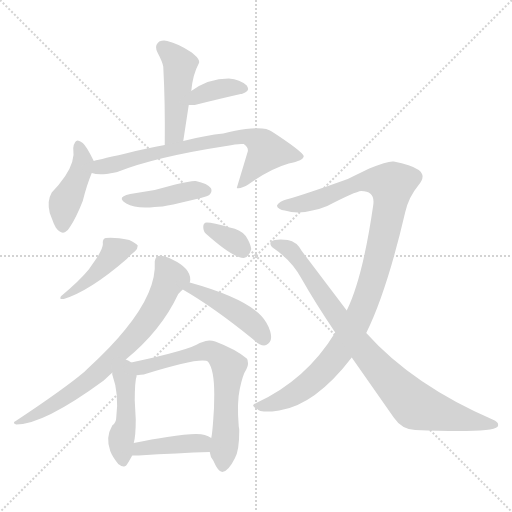
t = 0.00 s
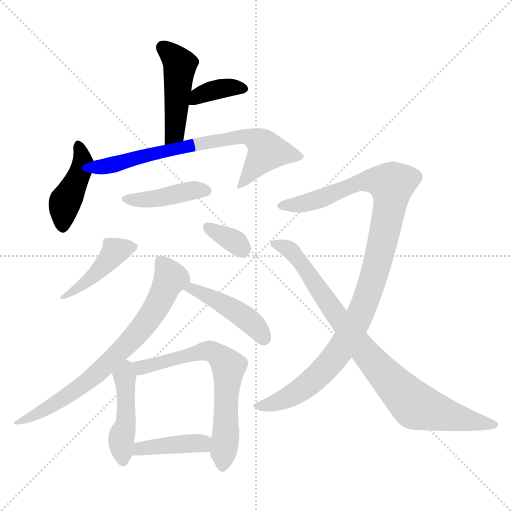
t = 1.99 s
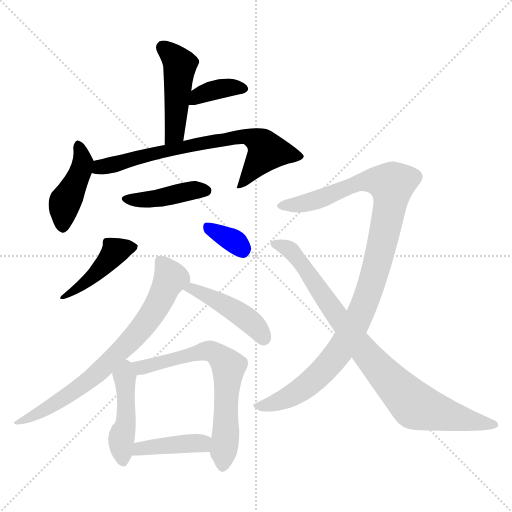
t = 3.98 s
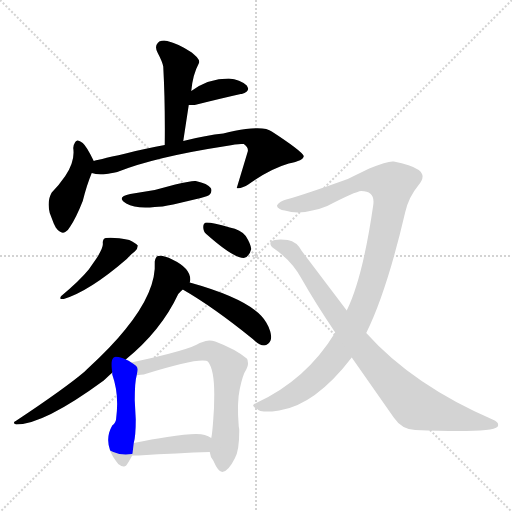
t = 5.97 s
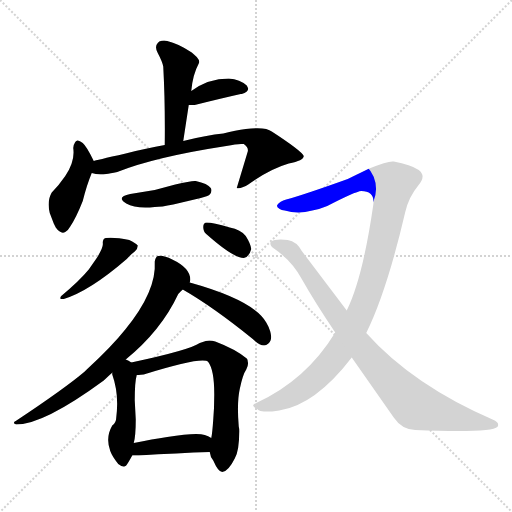
t = 7.97 s
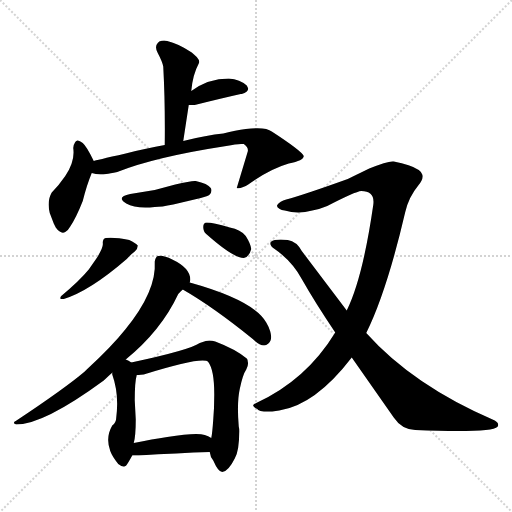
t = 9.96 s

The animated SVG that drew these frames (rendered in a browser with its animation timeline set to each time). Animation: 14 CSS @keyframes rules; one cycle of 9.96 s.

<svg version="1.1" viewBox="0 0 1024 1024" xmlns="http://www.w3.org/2000/svg">
  <g stroke="lightgray" stroke-dasharray="1,1" stroke-width="1" transform="scale(4, 4)">
    <line x1="0" y1="0" x2="256" y2="256"></line>
    <line x1="256" y1="0" x2="0" y2="256"></line>
    <line x1="128" y1="0" x2="128" y2="256"></line>
    <line x1="0" y1="128" x2="256" y2="128"></line>
  </g>
<g transform="scale(1, -1) translate(0, -900)">
   <style type="text/css">
    @keyframes keyframes0 {
      from {
       stroke: blue;
       stroke-dashoffset: 465;
       stroke-width: 128;
       }
       60% {
       animation-timing-function: step-end;
       stroke: blue;
       stroke-dashoffset: 0;
       stroke-width: 128;
       }
       to {
       stroke: black;
       stroke-width: 1024;
       }
       }
       #make-me-a-hanzi-animation-0 {
         animation: keyframes0 0.628418s both;
         animation-delay: 0.000000s;
         animation-timing-function: linear;
       }
    @keyframes keyframes1 {
      from {
       stroke: blue;
       stroke-dashoffset: 367;
       stroke-width: 128;
       }
       54% {
       animation-timing-function: step-end;
       stroke: blue;
       stroke-dashoffset: 0;
       stroke-width: 128;
       }
       to {
       stroke: black;
       stroke-width: 1024;
       }
       }
       #make-me-a-hanzi-animation-1 {
         animation: keyframes1 0.548665s both;
         animation-delay: 0.628418s;
         animation-timing-function: linear;
       }
    @keyframes keyframes2 {
      from {
       stroke: blue;
       stroke-dashoffset: 423;
       stroke-width: 128;
       }
       58% {
       animation-timing-function: step-end;
       stroke: blue;
       stroke-dashoffset: 0;
       stroke-width: 128;
       }
       to {
       stroke: black;
       stroke-width: 1024;
       }
       }
       #make-me-a-hanzi-animation-2 {
         animation: keyframes2 0.594238s both;
         animation-delay: 1.177083s;
         animation-timing-function: linear;
       }
    @keyframes keyframes3 {
      from {
       stroke: blue;
       stroke-dashoffset: 705;
       stroke-width: 128;
       }
       70% {
       animation-timing-function: step-end;
       stroke: blue;
       stroke-dashoffset: 0;
       stroke-width: 128;
       }
       to {
       stroke: black;
       stroke-width: 1024;
       }
       }
       #make-me-a-hanzi-animation-3 {
         animation: keyframes3 0.823730s both;
         animation-delay: 1.771322s;
         animation-timing-function: linear;
       }
    @keyframes keyframes4 {
      from {
       stroke: blue;
       stroke-dashoffset: 420;
       stroke-width: 128;
       }
       58% {
       animation-timing-function: step-end;
       stroke: blue;
       stroke-dashoffset: 0;
       stroke-width: 128;
       }
       to {
       stroke: black;
       stroke-width: 1024;
       }
       }
       #make-me-a-hanzi-animation-4 {
         animation: keyframes4 0.591797s both;
         animation-delay: 2.595052s;
         animation-timing-function: linear;
       }
    @keyframes keyframes5 {
      from {
       stroke: blue;
       stroke-dashoffset: 435;
       stroke-width: 128;
       }
       59% {
       animation-timing-function: step-end;
       stroke: blue;
       stroke-dashoffset: 0;
       stroke-width: 128;
       }
       to {
       stroke: black;
       stroke-width: 1024;
       }
       }
       #make-me-a-hanzi-animation-5 {
         animation: keyframes5 0.604004s both;
         animation-delay: 3.186849s;
         animation-timing-function: linear;
       }
    @keyframes keyframes6 {
      from {
       stroke: blue;
       stroke-dashoffset: 340;
       stroke-width: 128;
       }
       53% {
       animation-timing-function: step-end;
       stroke: blue;
       stroke-dashoffset: 0;
       stroke-width: 128;
       }
       to {
       stroke: black;
       stroke-width: 1024;
       }
       }
       #make-me-a-hanzi-animation-6 {
         animation: keyframes6 0.526693s both;
         animation-delay: 3.790853s;
         animation-timing-function: linear;
       }
    @keyframes keyframes7 {
      from {
       stroke: blue;
       stroke-dashoffset: 729;
       stroke-width: 128;
       }
       70% {
       animation-timing-function: step-end;
       stroke: blue;
       stroke-dashoffset: 0;
       stroke-width: 128;
       }
       to {
       stroke: black;
       stroke-width: 1024;
       }
       }
       #make-me-a-hanzi-animation-7 {
         animation: keyframes7 0.843262s both;
         animation-delay: 4.317546s;
         animation-timing-function: linear;
       }
    @keyframes keyframes8 {
      from {
       stroke: blue;
       stroke-dashoffset: 446;
       stroke-width: 128;
       }
       59% {
       animation-timing-function: step-end;
       stroke: blue;
       stroke-dashoffset: 0;
       stroke-width: 128;
       }
       to {
       stroke: black;
       stroke-width: 1024;
       }
       }
       #make-me-a-hanzi-animation-8 {
         animation: keyframes8 0.612956s both;
         animation-delay: 5.160807s;
         animation-timing-function: linear;
       }
    @keyframes keyframes9 {
      from {
       stroke: blue;
       stroke-dashoffset: 452;
       stroke-width: 128;
       }
       60% {
       animation-timing-function: step-end;
       stroke: blue;
       stroke-dashoffset: 0;
       stroke-width: 128;
       }
       to {
       stroke: black;
       stroke-width: 1024;
       }
       }
       #make-me-a-hanzi-animation-9 {
         animation: keyframes9 0.617839s both;
         animation-delay: 5.773763s;
         animation-timing-function: linear;
       }
    @keyframes keyframes10 {
      from {
       stroke: blue;
       stroke-dashoffset: 658;
       stroke-width: 128;
       }
       68% {
       animation-timing-function: step-end;
       stroke: blue;
       stroke-dashoffset: 0;
       stroke-width: 128;
       }
       to {
       stroke: black;
       stroke-width: 1024;
       }
       }
       #make-me-a-hanzi-animation-10 {
         animation: keyframes10 0.785482s both;
         animation-delay: 6.391602s;
         animation-timing-function: linear;
       }
    @keyframes keyframes11 {
      from {
       stroke: blue;
       stroke-dashoffset: 403;
       stroke-width: 128;
       }
       57% {
       animation-timing-function: step-end;
       stroke: blue;
       stroke-dashoffset: 0;
       stroke-width: 128;
       }
       to {
       stroke: black;
       stroke-width: 1024;
       }
       }
       #make-me-a-hanzi-animation-11 {
         animation: keyframes11 0.577962s both;
         animation-delay: 7.177083s;
         animation-timing-function: linear;
       }
    @keyframes keyframes12 {
      from {
       stroke: blue;
       stroke-dashoffset: 1045;
       stroke-width: 128;
       }
       77% {
       animation-timing-function: step-end;
       stroke: blue;
       stroke-dashoffset: 0;
       stroke-width: 128;
       }
       to {
       stroke: black;
       stroke-width: 1024;
       }
       }
       #make-me-a-hanzi-animation-12 {
         animation: keyframes12 1.100423s both;
         animation-delay: 7.755046s;
         animation-timing-function: linear;
       }
    @keyframes keyframes13 {
      from {
       stroke: blue;
       stroke-dashoffset: 852;
       stroke-width: 128;
       }
       73% {
       animation-timing-function: step-end;
       stroke: blue;
       stroke-dashoffset: 0;
       stroke-width: 128;
       }
       to {
       stroke: black;
       stroke-width: 1024;
       }
       }
       #make-me-a-hanzi-animation-13 {
         animation: keyframes13 0.943359s both;
         animation-delay: 8.855469s;
         animation-timing-function: linear;
       }
</style>
<path d="M 382.5 718.0 Q 385.5 751.0 397.5 773.0 Q 400.5 778.0 393.5 786.0 Q 387.5 792.0 383.5 795.0 Q 356.5 813.0 334.5 818.0 Q 326.5 820.0 318.5 817.0 L 315.5 814.0 Q 308.5 807.0 315.5 794.0 Q 324.5 777.0 326.5 767.0 Q 330.5 694.0 329.5 610.0 C 329.5 580.0 361.5 588.0 366.5 618.0 L 377.5 690.0 L 382.5 718.0 Z" fill="lightgray"></path> 
<path d="M 377.5 690.0 L 389.5 690.0 Q 445.5 704.0 481.5 712.0 L 483.5 712.0 Q 499.5 718.0 495.5 725.0 L 493.5 729.0 Q 480.5 741.0 457.5 743.0 Q 416.5 743.0 382.5 718.0 C 358.5 701.0 347.5 690.0 377.5 690.0 Z" fill="lightgray"></path> 
<path d="M 187.5 578.0 Q 173.5 607.0 165.5 614.0 Q 154.5 623.0 150.5 616.0 Q 147.5 612.0 146.5 604.0 Q 150.5 578.0 130.5 548.0 Q 117.5 529.0 103.5 515.0 Q 93.5 498.0 99.5 474.0 L 107.5 453.0 L 111.5 445.0 Q 121.5 431.0 130.5 436.0 Q 135.5 438.0 140.5 447.0 Q 152.5 465.0 165.5 498.0 Q 173.5 530.0 183.5 554.0 C 190.5 572.0 190.5 572.0 187.5 578.0 Z" fill="lightgray"></path> 
<path d="M 329.5 610.0 Q 293.5 604.0 251.5 593.0 Q 189.5 579.0 187.5 578.0 C 158.5 571.0 153.5 559.0 183.5 554.0 Q 194.5 550.0 212.5 552.0 Q 219.5 553.0 234.5 556.0 Q 309.5 586.0 452.5 608.0 Q 476.5 613.0 485.5 612.0 L 487.5 612.0 Q 497.5 605.0 495.5 597.0 L 473.5 524.0 Q 477.5 522.0 486.5 526.0 Q 491.5 528.0 496.5 531.0 Q 539.5 562.0 577.5 573.0 Q 607.5 579.0 607.5 588.0 Q 603.5 598.0 543.5 637.0 Q 531.5 647.0 491.5 642.0 Q 471.5 640.0 446.5 633.0 Q 413.5 630.0 366.5 618.0 L 329.5 610.0 Z" fill="lightgray"></path> 
<path d="M 260.5 512.0 Q 242.5 508.0 243.5 502.0 Q 244.5 498.0 252.5 493.0 Q 271.5 482.0 309.5 486.0 Q 322.5 486.0 346.5 491.0 L 401.5 504.0 Q 416.5 508.0 418.5 510.0 Q 424.5 516.0 422.5 522.0 L 421.5 524.0 Q 415.5 533.0 391.5 538.0 Q 383.5 539.0 350.5 531.0 L 309.5 520.0 L 260.5 512.0 Z" fill="lightgray"></path> 
<path d="M 205.5 414.0 Q 207.5 406.0 193.5 384.0 L 177.5 361.0 Q 159.5 339.0 122.5 308.0 Q 119.5 304.0 121.5 302.0 Q 123.5 302.0 127.5 302.0 Q 179.5 318.0 253.5 382.0 Q 260.5 390.0 269.5 397.0 Q 275.5 402.0 275.5 409.0 Q 271.5 414.0 258.5 420.0 Q 229.5 426.0 211.5 424.0 Q 205.5 423.0 205.5 414.0 Z" fill="lightgray"></path> 
<path d="M 412.5 432.0 Q 466.5 384.0 487.5 384.0 Q 498.5 386.0 502.5 402.0 Q 501.5 412.0 491.5 428.0 Q 481.5 441.0 459.5 445.0 Q 425.5 455.0 413.5 455.0 Q 406.5 455.0 406.5 446.0 Q 406.5 437.0 412.5 432.0 Z" fill="lightgray"></path> 
<path d="M 251.5 181.0 Q 322.5 239.0 356.5 312.0 Q 362.5 319.0 365.5 321.0 L 379.5 335.0 Q 380.5 339.0 380.5 341.0 Q 380.5 364.0 344.5 381.0 Q 326.5 390.0 316.5 388.0 Q 311.5 388.0 309.5 377.0 Q 313.5 318.0 250.5 241.0 Q 223.5 207.0 173.5 161.0 L 169.5 157.0 Q 129.5 123.0 31.5 58.0 Q 26.5 56.0 28.5 53.0 Q 29.5 52.0 32.5 51.0 Q 87.5 51.0 207.5 139.0 Q 222.5 153.0 224.5 155.0 L 251.5 181.0 Z" fill="lightgray"></path> 
<path d="M 365.5 321.0 Q 426.5 286.0 505.5 222.0 Q 522.5 206.0 532.5 210.0 Q 537.5 213.0 539.5 216.0 Q 544.5 223.0 540.5 237.0 Q 538.5 245.0 532.5 255.0 Q 508.5 299.0 379.5 335.0 C 350.5 343.0 339.5 336.0 365.5 321.0 Z" fill="lightgray"></path> 
<path d="M 262.5 175.0 Q 257.5 179.0 251.5 181.0 C 224.5 193.0 220.5 185.0 224.5 155.0 L 224.5 151.0 Q 238.5 112.0 232.5 65.0 Q 232.5 55.0 224.5 49.0 Q 210.5 25.0 220.5 -2.0 Q 224.5 -13.0 236.5 -28.0 Q 244.5 -34.0 248.5 -33.0 Q 252.5 -32.0 254.5 -28.0 Q 255.5 -27.0 264.5 -11.0 L 267.5 14.0 Q 271.5 28.0 271.5 61.0 L 269.5 99.0 Q 269.5 137.0 273.5 150.0 C 276.5 166.0 276.5 166.0 262.5 175.0 Z" fill="lightgray"></path> 
<path d="M 419.5 -4.0 Q 420.5 -14.0 426.5 -21.0 Q 436.5 -44.0 444.5 -44.0 Q 456.5 -43.0 469.5 -17.0 Q 478.5 -2.0 478.5 38.0 Q 478.5 43.0 477.5 47.0 Q 473.5 95.0 479.5 122.0 Q 485.5 151.0 492.5 161.0 Q 497.5 171.0 495.5 177.0 Q 495.5 181.0 493.5 183.0 Q 470.5 202.0 430.5 217.0 Q 420.5 220.0 411.5 218.0 Q 408.5 217.0 399.5 214.0 Q 379.5 200.0 262.5 175.0 C 233.5 169.0 243.5 148.0 273.5 150.0 Q 274.5 150.0 287.5 151.0 Q 406.5 188.0 416.5 176.0 Q 428.5 160.0 428.5 112.0 L 428.5 110.0 Q 428.5 83.0 426.5 61.0 Q 424.5 32.0 422.5 24.0 L 419.5 -4.0 Z" fill="lightgray"></path> 
<path d="M 264.5 -11.0 L 277.5 -11.0 Q 356.5 -6.0 419.5 -4.0 C 449.5 -3.0 448.5 9.0 422.5 24.0 Q 416.5 28.0 409.5 30.0 Q 392.5 35.0 334.5 26.0 Q 305.5 22.0 267.5 14.0 C 238.5 8.0 234.5 -11.0 264.5 -11.0 Z" fill="lightgray"></path> 
<path d="M 732.5 234.0 Q 773.5 317.0 810.5 476.0 Q 817.5 506.0 836.5 529.0 Q 847.5 542.0 844.5 551.0 Q 842.5 557.0 837.5 560.0 Q 821.5 571.0 787.5 577.0 Q 777.5 579.0 738.5 563.0 L 695.5 542.0 Q 606.5 510.0 572.5 501.0 Q 559.5 498.0 554.5 490.0 Q 552.5 486.0 559.5 482.0 Q 562.5 480.0 569.5 479.0 Q 595.5 471.0 624.5 479.0 Q 640.5 482.0 654.5 488.0 Q 710.5 517.0 722.5 518.0 Q 750.5 518.0 746.5 490.0 Q 725.5 344.0 693.5 279.0 L 670.5 235.0 Q 612.5 140.0 512.5 94.0 Q 503.5 90.0 507.5 87.0 Q 509.5 84.0 514.5 82.0 Q 516.5 76.0 544.5 77.0 L 558.5 79.0 Q 630.5 90.0 703.5 185.0 L 732.5 234.0 Z" fill="lightgray"></path> 
<path d="M 703.5 185.0 L 787.5 65.0 Q 803.5 41.0 830.5 40.0 Q 930.5 36.0 971.5 40.0 Q 990.5 42.0 995.5 47.0 Q 997.5 52.0 994.5 55.0 Q 992.5 57.0 989.5 59.0 Q 826.5 129.0 732.5 234.0 L 693.5 279.0 L 603.5 398.0 Q 593.5 417.0 575.5 420.0 Q 560.5 422.0 549.5 420.0 Q 544.5 419.0 541.5 416.0 Q 539.5 412.0 542.5 408.0 Q 543.5 406.0 546.5 404.0 Q 583.5 379.0 603.5 342.0 Q 629.5 296.0 670.5 235.0 L 703.5 185.0 Z" fill="lightgray"></path> 
      <clipPath id="make-me-a-hanzi-clip-0">
      <path d="M 382.5 718.0 Q 385.5 751.0 397.5 773.0 Q 400.5 778.0 393.5 786.0 Q 387.5 792.0 383.5 795.0 Q 356.5 813.0 334.5 818.0 Q 326.5 820.0 318.5 817.0 L 315.5 814.0 Q 308.5 807.0 315.5 794.0 Q 324.5 777.0 326.5 767.0 Q 330.5 694.0 329.5 610.0 C 329.5 580.0 361.5 588.0 366.5 618.0 L 377.5 690.0 L 382.5 718.0 Z" fill="lightgray"></path>
      </clipPath>
      <path clip-path="url(#make-me-a-hanzi-clip-0)" d="M 324.5 808.0 L 359.5 771.0 L 350.5 643.0 L 334.5 618.0 " fill="none" id="make-me-a-hanzi-animation-0" stroke-dasharray="337 674" stroke-linecap="round"></path>

      <clipPath id="make-me-a-hanzi-clip-1">
      <path d="M 377.5 690.0 L 389.5 690.0 Q 445.5 704.0 481.5 712.0 L 483.5 712.0 Q 499.5 718.0 495.5 725.0 L 493.5 729.0 Q 480.5 741.0 457.5 743.0 Q 416.5 743.0 382.5 718.0 C 358.5 701.0 347.5 690.0 377.5 690.0 Z" fill="lightgray"></path>
      </clipPath>
      <path clip-path="url(#make-me-a-hanzi-clip-1)" d="M 383.5 696.0 L 396.5 708.0 L 424.5 719.0 L 450.5 725.0 L 486.5 723.0 " fill="none" id="make-me-a-hanzi-animation-1" stroke-dasharray="239 478" stroke-linecap="round"></path>

      <clipPath id="make-me-a-hanzi-clip-2">
      <path d="M 187.5 578.0 Q 173.5 607.0 165.5 614.0 Q 154.5 623.0 150.5 616.0 Q 147.5 612.0 146.5 604.0 Q 150.5 578.0 130.5 548.0 Q 117.5 529.0 103.5 515.0 Q 93.5 498.0 99.5 474.0 L 107.5 453.0 L 111.5 445.0 Q 121.5 431.0 130.5 436.0 Q 135.5 438.0 140.5 447.0 Q 152.5 465.0 165.5 498.0 Q 173.5 530.0 183.5 554.0 C 190.5 572.0 190.5 572.0 187.5 578.0 Z" fill="lightgray"></path>
      </clipPath>
      <path clip-path="url(#make-me-a-hanzi-clip-2)" d="M 156.5 607.0 L 166.5 575.0 L 128.5 493.0 L 125.5 450.0 " fill="none" id="make-me-a-hanzi-animation-2" stroke-dasharray="295 590" stroke-linecap="round"></path>

      <clipPath id="make-me-a-hanzi-clip-3">
      <path d="M 329.5 610.0 Q 293.5 604.0 251.5 593.0 Q 189.5 579.0 187.5 578.0 C 158.5 571.0 153.5 559.0 183.5 554.0 Q 194.5 550.0 212.5 552.0 Q 219.5 553.0 234.5 556.0 Q 309.5 586.0 452.5 608.0 Q 476.5 613.0 485.5 612.0 L 487.5 612.0 Q 497.5 605.0 495.5 597.0 L 473.5 524.0 Q 477.5 522.0 486.5 526.0 Q 491.5 528.0 496.5 531.0 Q 539.5 562.0 577.5 573.0 Q 607.5 579.0 607.5 588.0 Q 603.5 598.0 543.5 637.0 Q 531.5 647.0 491.5 642.0 Q 471.5 640.0 446.5 633.0 Q 413.5 630.0 366.5 618.0 L 329.5 610.0 Z" fill="lightgray"></path>
      </clipPath>
      <path clip-path="url(#make-me-a-hanzi-clip-3)" d="M 191.5 559.0 L 309.5 594.0 L 486.5 627.0 L 516.5 618.0 L 534.5 598.0 L 479.5 530.0 " fill="none" id="make-me-a-hanzi-animation-3" stroke-dasharray="577 1154" stroke-linecap="round"></path>

      <clipPath id="make-me-a-hanzi-clip-4">
      <path d="M 260.5 512.0 Q 242.5 508.0 243.5 502.0 Q 244.5 498.0 252.5 493.0 Q 271.5 482.0 309.5 486.0 Q 322.5 486.0 346.5 491.0 L 401.5 504.0 Q 416.5 508.0 418.5 510.0 Q 424.5 516.0 422.5 522.0 L 421.5 524.0 Q 415.5 533.0 391.5 538.0 Q 383.5 539.0 350.5 531.0 L 309.5 520.0 L 260.5 512.0 Z" fill="lightgray"></path>
      </clipPath>
      <path clip-path="url(#make-me-a-hanzi-clip-4)" d="M 251.5 501.0 L 299.5 501.0 L 388.5 520.0 L 413.5 519.0 " fill="none" id="make-me-a-hanzi-animation-4" stroke-dasharray="292 584" stroke-linecap="round"></path>

      <clipPath id="make-me-a-hanzi-clip-5">
      <path d="M 205.5 414.0 Q 207.5 406.0 193.5 384.0 L 177.5 361.0 Q 159.5 339.0 122.5 308.0 Q 119.5 304.0 121.5 302.0 Q 123.5 302.0 127.5 302.0 Q 179.5 318.0 253.5 382.0 Q 260.5 390.0 269.5 397.0 Q 275.5 402.0 275.5 409.0 Q 271.5 414.0 258.5 420.0 Q 229.5 426.0 211.5 424.0 Q 205.5 423.0 205.5 414.0 Z" fill="lightgray"></path>
      </clipPath>
      <path clip-path="url(#make-me-a-hanzi-clip-5)" d="M 267.5 406.0 L 230.5 397.0 L 172.5 336.0 L 124.5 305.0 " fill="none" id="make-me-a-hanzi-animation-5" stroke-dasharray="307 614" stroke-linecap="round"></path>

      <clipPath id="make-me-a-hanzi-clip-6">
      <path d="M 412.5 432.0 Q 466.5 384.0 487.5 384.0 Q 498.5 386.0 502.5 402.0 Q 501.5 412.0 491.5 428.0 Q 481.5 441.0 459.5 445.0 Q 425.5 455.0 413.5 455.0 Q 406.5 455.0 406.5 446.0 Q 406.5 437.0 412.5 432.0 Z" fill="lightgray"></path>
      </clipPath>
      <path clip-path="url(#make-me-a-hanzi-clip-6)" d="M 417.5 445.0 L 467.5 418.0 L 485.5 398.0 " fill="none" id="make-me-a-hanzi-animation-6" stroke-dasharray="212 424" stroke-linecap="round"></path>

      <clipPath id="make-me-a-hanzi-clip-7">
      <path d="M 251.5 181.0 Q 322.5 239.0 356.5 312.0 Q 362.5 319.0 365.5 321.0 L 379.5 335.0 Q 380.5 339.0 380.5 341.0 Q 380.5 364.0 344.5 381.0 Q 326.5 390.0 316.5 388.0 Q 311.5 388.0 309.5 377.0 Q 313.5 318.0 250.5 241.0 Q 223.5 207.0 173.5 161.0 L 169.5 157.0 Q 129.5 123.0 31.5 58.0 Q 26.5 56.0 28.5 53.0 Q 29.5 52.0 32.5 51.0 Q 87.5 51.0 207.5 139.0 Q 222.5 153.0 224.5 155.0 L 251.5 181.0 Z" fill="lightgray"></path>
      </clipPath>
      <path clip-path="url(#make-me-a-hanzi-clip-7)" d="M 321.5 377.0 L 341.5 344.0 L 302.5 269.0 L 263.5 222.0 L 200.5 158.0 L 155.5 122.0 L 85.5 78.0 L 31.5 54.0 " fill="none" id="make-me-a-hanzi-animation-7" stroke-dasharray="601 1202" stroke-linecap="round"></path>

      <clipPath id="make-me-a-hanzi-clip-8">
      <path d="M 365.5 321.0 Q 426.5 286.0 505.5 222.0 Q 522.5 206.0 532.5 210.0 Q 537.5 213.0 539.5 216.0 Q 544.5 223.0 540.5 237.0 Q 538.5 245.0 532.5 255.0 Q 508.5 299.0 379.5 335.0 C 350.5 343.0 339.5 336.0 365.5 321.0 Z" fill="lightgray"></path>
      </clipPath>
      <path clip-path="url(#make-me-a-hanzi-clip-8)" d="M 372.5 321.0 L 383.5 324.0 L 408.5 314.0 L 471.5 277.0 L 500.5 257.0 L 527.5 223.0 " fill="none" id="make-me-a-hanzi-animation-8" stroke-dasharray="318 636" stroke-linecap="round"></path>

      <clipPath id="make-me-a-hanzi-clip-9">
      <path d="M 262.5 175.0 Q 257.5 179.0 251.5 181.0 C 224.5 193.0 220.5 185.0 224.5 155.0 L 224.5 151.0 Q 238.5 112.0 232.5 65.0 Q 232.5 55.0 224.5 49.0 Q 210.5 25.0 220.5 -2.0 Q 224.5 -13.0 236.5 -28.0 Q 244.5 -34.0 248.5 -33.0 Q 252.5 -32.0 254.5 -28.0 Q 255.5 -27.0 264.5 -11.0 L 267.5 14.0 Q 271.5 28.0 271.5 61.0 L 269.5 99.0 Q 269.5 137.0 273.5 150.0 C 276.5 166.0 276.5 166.0 262.5 175.0 Z" fill="lightgray"></path>
      </clipPath>
      <path clip-path="url(#make-me-a-hanzi-clip-9)" d="M 252.5 171.0 L 251.5 51.0 L 241.5 19.0 L 245.5 -23.0 " fill="none" id="make-me-a-hanzi-animation-9" stroke-dasharray="324 648" stroke-linecap="round"></path>

      <clipPath id="make-me-a-hanzi-clip-10">
      <path d="M 419.5 -4.0 Q 420.5 -14.0 426.5 -21.0 Q 436.5 -44.0 444.5 -44.0 Q 456.5 -43.0 469.5 -17.0 Q 478.5 -2.0 478.5 38.0 Q 478.5 43.0 477.5 47.0 Q 473.5 95.0 479.5 122.0 Q 485.5 151.0 492.5 161.0 Q 497.5 171.0 495.5 177.0 Q 495.5 181.0 493.5 183.0 Q 470.5 202.0 430.5 217.0 Q 420.5 220.0 411.5 218.0 Q 408.5 217.0 399.5 214.0 Q 379.5 200.0 262.5 175.0 C 233.5 169.0 243.5 148.0 273.5 150.0 Q 274.5 150.0 287.5 151.0 Q 406.5 188.0 416.5 176.0 Q 428.5 160.0 428.5 112.0 L 428.5 110.0 Q 428.5 83.0 426.5 61.0 Q 424.5 32.0 422.5 24.0 L 419.5 -4.0 Z" fill="lightgray"></path>
      </clipPath>
      <path clip-path="url(#make-me-a-hanzi-clip-10)" d="M 275.5 173.0 L 283.5 166.0 L 296.5 166.0 L 417.5 198.0 L 430.5 194.0 L 457.5 167.0 L 445.5 -34.0 " fill="none" id="make-me-a-hanzi-animation-10" stroke-dasharray="530 1060" stroke-linecap="round"></path>

      <clipPath id="make-me-a-hanzi-clip-11">
      <path d="M 264.5 -11.0 L 277.5 -11.0 Q 356.5 -6.0 419.5 -4.0 C 449.5 -3.0 448.5 9.0 422.5 24.0 Q 416.5 28.0 409.5 30.0 Q 392.5 35.0 334.5 26.0 Q 305.5 22.0 267.5 14.0 C 238.5 8.0 234.5 -11.0 264.5 -11.0 Z" fill="lightgray"></path>
      </clipPath>
      <path clip-path="url(#make-me-a-hanzi-clip-11)" d="M 271.5 -5.0 L 280.5 3.0 L 347.5 12.0 L 394.5 14.0 L 412.5 4.0 " fill="none" id="make-me-a-hanzi-animation-11" stroke-dasharray="275 550" stroke-linecap="round"></path>

      <clipPath id="make-me-a-hanzi-clip-12">
      <path d="M 732.5 234.0 Q 773.5 317.0 810.5 476.0 Q 817.5 506.0 836.5 529.0 Q 847.5 542.0 844.5 551.0 Q 842.5 557.0 837.5 560.0 Q 821.5 571.0 787.5 577.0 Q 777.5 579.0 738.5 563.0 L 695.5 542.0 Q 606.5 510.0 572.5 501.0 Q 559.5 498.0 554.5 490.0 Q 552.5 486.0 559.5 482.0 Q 562.5 480.0 569.5 479.0 Q 595.5 471.0 624.5 479.0 Q 640.5 482.0 654.5 488.0 Q 710.5 517.0 722.5 518.0 Q 750.5 518.0 746.5 490.0 Q 725.5 344.0 693.5 279.0 L 670.5 235.0 Q 612.5 140.0 512.5 94.0 Q 503.5 90.0 507.5 87.0 Q 509.5 84.0 514.5 82.0 Q 516.5 76.0 544.5 77.0 L 558.5 79.0 Q 630.5 90.0 703.5 185.0 L 732.5 234.0 Z" fill="lightgray"></path>
      </clipPath>
      <path clip-path="url(#make-me-a-hanzi-clip-12)" d="M 562.5 489.0 L 628.5 498.0 L 724.5 537.0 L 758.5 539.0 L 783.5 531.0 L 780.5 493.0 L 743.5 335.0 L 720.5 272.0 L 684.5 205.0 L 643.5 155.0 L 599.5 119.0 L 534.5 88.0 L 513.5 88.0 " fill="none" id="make-me-a-hanzi-animation-12" stroke-dasharray="917 1834" stroke-linecap="round"></path>

      <clipPath id="make-me-a-hanzi-clip-13">
      <path d="M 703.5 185.0 L 787.5 65.0 Q 803.5 41.0 830.5 40.0 Q 930.5 36.0 971.5 40.0 Q 990.5 42.0 995.5 47.0 Q 997.5 52.0 994.5 55.0 Q 992.5 57.0 989.5 59.0 Q 826.5 129.0 732.5 234.0 L 693.5 279.0 L 603.5 398.0 Q 593.5 417.0 575.5 420.0 Q 560.5 422.0 549.5 420.0 Q 544.5 419.0 541.5 416.0 Q 539.5 412.0 542.5 408.0 Q 543.5 406.0 546.5 404.0 Q 583.5 379.0 603.5 342.0 Q 629.5 296.0 670.5 235.0 L 703.5 185.0 Z" fill="lightgray"></path>
      </clipPath>
      <path clip-path="url(#make-me-a-hanzi-clip-13)" d="M 548.5 413.0 L 586.5 393.0 L 693.5 241.0 L 820.5 97.0 L 863.5 78.0 L 988.5 50.0 " fill="none" id="make-me-a-hanzi-animation-13" stroke-dasharray="724 1448" stroke-linecap="round"></path>

</g>
</svg>
